Run: headless pygame with SDL's dummy video driver; simulated clock (each Clock.tick advances the game by its frame time, no real sleeping); random seed 0; keys injected as events and as key.get_pressed() state; mouse plan: one left click at the window centre at the start of phase 2, then a move to the lower-right quarter at the start of phase 3.
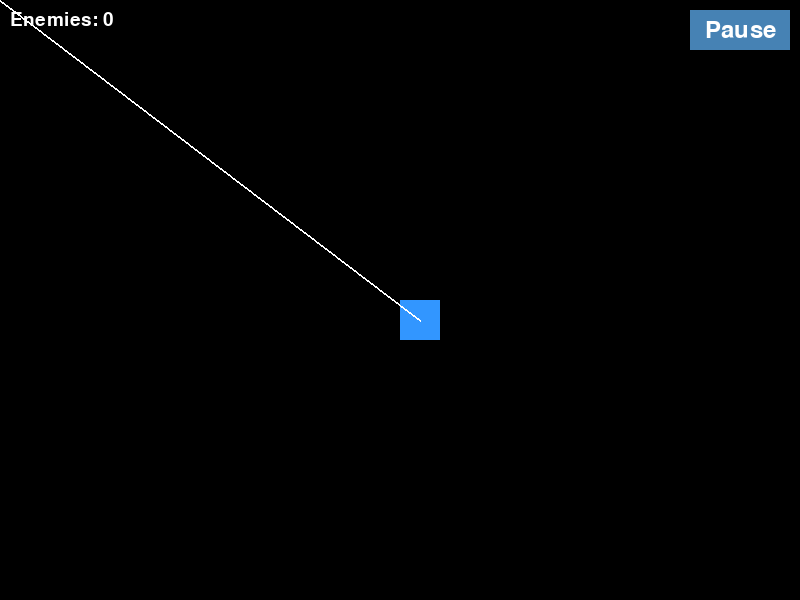
Frame 1 of 4 · flips 1–60 · no input
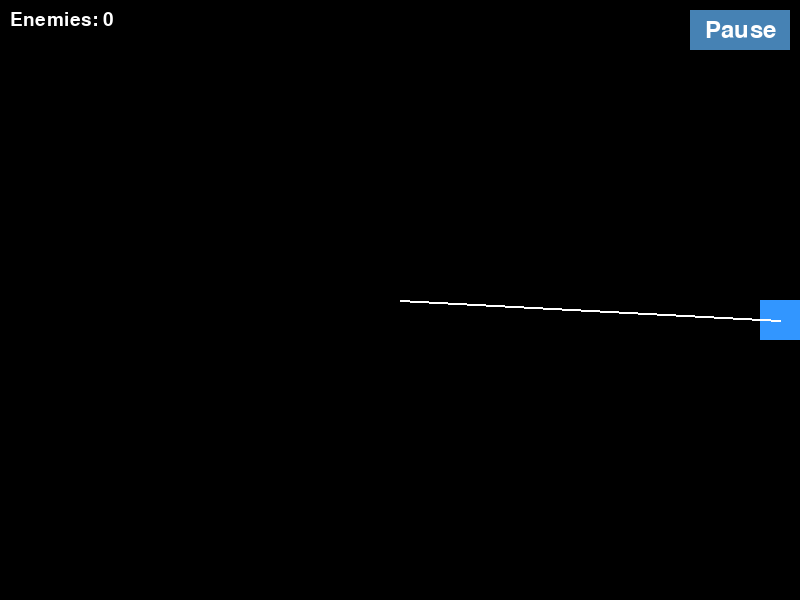
Frame 2 of 4 · flips 61–180 · clicked the window centre · tapped SPACE, RETURN · held RIGHT (→), D
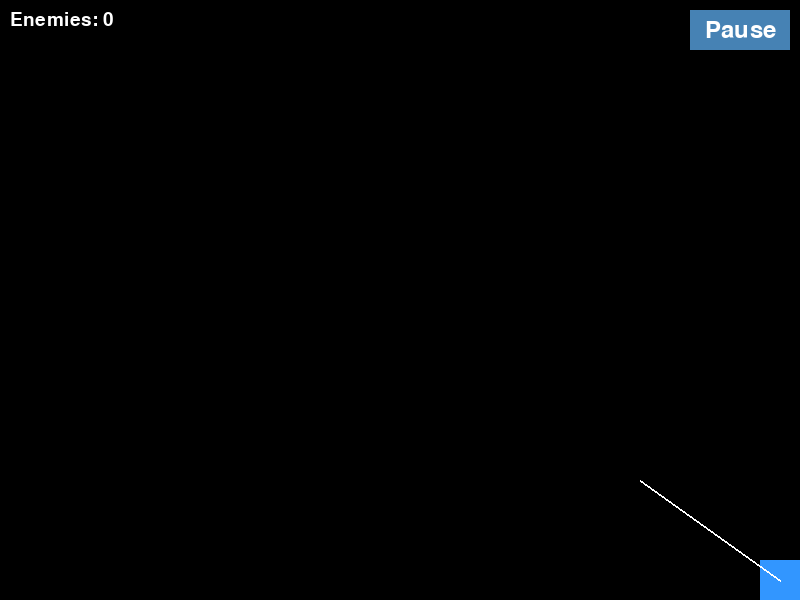
Frame 3 of 4 · flips 181–300 · moved the mouse to the lower-right quarter · held DOWN (↓), S
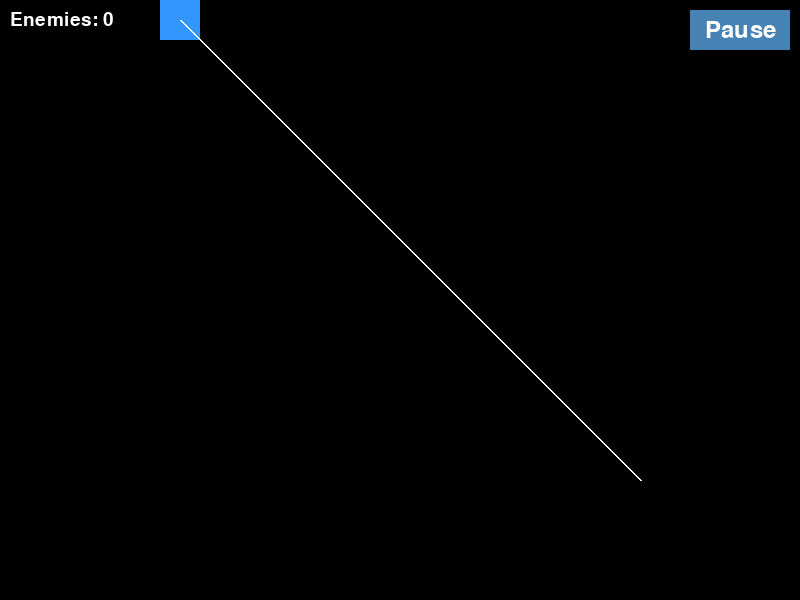
Frame 4 of 4 · flips 301–420 · held LEFT (←), A, UP (↑), W

The pygame program that drew these frames:

import pygame
import math
import random
import sys

pygame.init()

WIDTH, HEIGHT = 800, 600
screen = pygame.display.set_mode((WIDTH, HEIGHT))
pygame.display.set_caption("DoomBench")

BLACK = (0, 0, 0)
WHITE = (255, 255, 255)
PLAYER_COLOR = (50, 150, 255)
BULLET_COLOR = (255, 50, 50)
ENEMY_COLOR = (200, 0, 0)
BUTTON_COLOR = (70, 130, 180)
BUTTON_HOVER_COLOR = (100, 160, 210)
PAUSE_OVERLAY_COLOR = (0, 0, 0, 150)  # Semi-transparent black overlay

player_size = 40
player_speed = 5

font = pygame.font.SysFont(None, 48)
small_font = pygame.font.SysFont(None, 28)

clock = pygame.time.Clock()

class Bullet:
    def __init__(self, x, y, angle):
        self.x = x
        self.y = y
        self.speed = 10
        self.angle = angle
        self.radius = 5
        self.dx = math.cos(angle) * self.speed
        self.dy = math.sin(angle) * self.speed

    def update(self):
        self.x += self.dx
        self.y += self.dy

    def draw(self, surface):
        pygame.draw.circle(surface, BULLET_COLOR, (int(self.x), int(self.y)), self.radius)

    def off_screen(self):
        return self.x < 0 or self.x > WIDTH or self.y < 0 or self.y > HEIGHT

    def get_rect(self):
        return pygame.Rect(self.x - self.radius, self.y - self.radius, self.radius*2, self.radius*2)

class Enemy:
    def __init__(self):
        self.size = 30
        side = random.choice(['top', 'bottom', 'left', 'right'])
        if side == 'top':
            self.x = random.randint(0, WIDTH - self.size)
            self.y = -self.size
        elif side == 'bottom':
            self.x = random.randint(0, WIDTH - self.size)
            self.y = HEIGHT + self.size
        elif side == 'left':
            self.x = -self.size
            self.y = random.randint(0, HEIGHT - self.size)
        else:  # right
            self.x = WIDTH + self.size
            self.y = random.randint(0, HEIGHT - self.size)
        self.speed = 2

    def update(self, player_pos):
        px = player_pos[0] + player_size / 2
        py = player_pos[1] + player_size / 2
        ex = self.x + self.size / 2
        ey = self.y + self.size / 2

        dx = px - ex
        dy = py - ey
        dist = math.hypot(dx, dy)
        if dist != 0:
            dx /= dist
            dy /= dist

        self.x += dx * self.speed
        self.y += dy * self.speed

    def draw(self, surface):
        pygame.draw.rect(surface, ENEMY_COLOR, (int(self.x), int(self.y), self.size, self.size))

    def get_rect(self):
        return pygame.Rect(self.x, self.y, self.size, self.size)

class Button:
    def __init__(self, rect, text):
        self.rect = pygame.Rect(rect)
        self.text = text
        self.color = BUTTON_COLOR
        self.hover_color = BUTTON_HOVER_COLOR
        self.font = pygame.font.SysFont(None, 36)

    def draw(self, surface):
        mouse_pos = pygame.mouse.get_pos()
        if self.rect.collidepoint(mouse_pos):
            color = self.hover_color
        else:
            color = self.color
        pygame.draw.rect(surface, color, self.rect)
        text_surf = self.font.render(self.text, True, WHITE)
        text_rect = text_surf.get_rect(center=self.rect.center)
        surface.blit(text_surf, text_rect)

    def is_clicked(self, event):
        if event.type == pygame.MOUSEBUTTONDOWN and event.button == 1:
            if self.rect.collidepoint(event.pos):
                return True
        return False

def game_loop():
    player_pos = [WIDTH // 2, HEIGHT // 2]
    bullets = []
    enemies = []
    spawn_count = 1
    total_enemies_spawned = 0  # Track total enemies created

    spawn_event = pygame.USEREVENT + 1
    pygame.time.set_timer(spawn_event, 2000)

    running = True
    game_over = False
    paused = False

    benchmark_done = False
    benchmark_duration = 30_000  # 30 seconds in milliseconds
    benchmark_start_time = pygame.time.get_ticks()

    play_again_button = Button((WIDTH//2 - 100, HEIGHT//2 + 50, 200, 50), "Play Again")
    pause_button = Button((WIDTH - 110, 10, 100, 40), "Pause")

    spawn_adjust_interval = 1  # 1 millisecond
    last_spawn_adjust_time = pygame.time.get_ticks()
    min_spawn_count = 1

    while running:
        clock.tick(60)

        current_time = pygame.time.get_ticks()
        elapsed = current_time - benchmark_start_time
        fps = clock.get_fps()

        # Benchmark timer check
        if not benchmark_done and elapsed >= benchmark_duration:
            paused = True
            benchmark_done = True
            enemies.clear()  # Clear enemies at benchmark end
            pause_button.text = "Resume"

        # Spawn count adjustment every 1ms
        if current_time - last_spawn_adjust_time > spawn_adjust_interval:
            last_spawn_adjust_time = current_time

            if fps > 1:
                spawn_count += 1000
            else:
                spawn_count = max(min_spawn_count, spawn_count - 450)

        for event in pygame.event.get():
            if event.type == pygame.QUIT:
                pygame.quit()
                sys.exit()

            if not game_over:
                if pause_button.is_clicked(event):
                    paused = not paused
                    pause_button.text = "Resume" if paused else "Pause"
                    if paused and not benchmark_done:
                        benchmark_start_time = pygame.time.get_ticks() - elapsed
                    if not paused and benchmark_done:
                        benchmark_done = False
                        benchmark_start_time = pygame.time.get_ticks()
                        total_enemies_spawned = 0
                        spawn_count = 1

                if not paused:
                    if event.type == spawn_event:
                        for _ in range(spawn_count):
                            enemies.append(Enemy())
                            total_enemies_spawned += 1

                    if event.type == pygame.MOUSEBUTTONDOWN:
                        if event.button == 1:
                            mx, my = pygame.mouse.get_pos()
                            px = player_pos[0] + player_size / 2
                            py = player_pos[1] + player_size / 2
                            angle = math.atan2(my - py, mx - px)
                            bullets.append(Bullet(px, py, angle))

            else:
                if play_again_button.is_clicked(event):
                    return  # Restart game loop by returning

        keys = pygame.key.get_pressed()
        if not game_over and not paused:
            if keys[pygame.K_LEFT] or keys[pygame.K_a]:
                player_pos[0] -= player_speed
            if keys[pygame.K_RIGHT] or keys[pygame.K_d]:
                player_pos[0] += player_speed
            if keys[pygame.K_UP] or keys[pygame.K_w]:
                player_pos[1] -= player_speed
            if keys[pygame.K_DOWN] or keys[pygame.K_s]:
                player_pos[1] += player_speed

            player_pos[0] = max(0, min(WIDTH - player_size, player_pos[0]))
            player_pos[1] = max(0, min(HEIGHT - player_size, player_pos[1]))

            for bullet in bullets[:]:
                bullet.update()
                if bullet.off_screen():
                    bullets.remove(bullet)

            for enemy in enemies[:]:
                enemy.update(player_pos)
                enemy_rect = enemy.get_rect()

                player_rect = pygame.Rect(*player_pos, player_size, player_size)
                # Player invincible - no damage

                for bullet in bullets[:]:
                    if enemy_rect.colliderect(bullet.get_rect()):
                        enemies.remove(enemy)
                        bullets.remove(bullet)
                        spawn_count += 1
                        break

        screen.fill(BLACK)

        if not game_over:
            pygame.draw.rect(screen, PLAYER_COLOR, (*player_pos, player_size, player_size))

            for bullet in bullets:
                bullet.draw(screen)

            for enemy in enemies:
                enemy.draw(screen)

            mouse_x, mouse_y = pygame.mouse.get_pos()
            player_center = (player_pos[0] + player_size / 2, player_pos[1] + player_size / 2)
            pygame.draw.line(screen, (255, 255, 255), player_center, (mouse_x, mouse_y), 2)

            pause_button.draw(screen)

            if paused:
                overlay = pygame.Surface((WIDTH, HEIGHT), pygame.SRCALPHA)
                overlay.fill(PAUSE_OVERLAY_COLOR)
                screen.blit(overlay, (0, 0))

                if benchmark_done:
                    benchmark_title = font.render("BENCHMARK RESULTS", True, WHITE)
                    title_rect = benchmark_title.get_rect(center=(WIDTH//2, HEIGHT//2 - 100))
                    screen.blit(benchmark_title, title_rect)

                    enemies_text = small_font.render(f"Enemies Spawned: {total_enemies_spawned}", True, WHITE)
                    enemies_rect = enemies_text.get_rect(center=(WIDTH//2, HEIGHT//2 - 40))
                    screen.blit(enemies_text, enemies_rect)

                    points = total_enemies_spawned * 0.5
                    points_text = small_font.render(f"Points: {points:.1f}", True, WHITE)
                    points_rect = points_text.get_rect(center=(WIDTH//2, HEIGHT//2 + 10))
                    screen.blit(points_text, points_rect)
                else:
                    pause_text = font.render("PAUSED", True, WHITE)
                    pause_rect = pause_text.get_rect(center=(WIDTH//2, HEIGHT//2))
                    screen.blit(pause_text, pause_rect)

        else:
            game_over_text = font.render("GAME OVER", True, WHITE)
            text_rect = game_over_text.get_rect(center=(WIDTH//2, HEIGHT//2 - 50))
            screen.blit(game_over_text, text_rect)

            play_again_button.draw(screen)

        if not benchmark_done:
            enemy_count_text = small_font.render(f"Enemies: {len(enemies)}", True, WHITE)
            screen.blit(enemy_count_text, (10, 10))

        pygame.display.flip()

def main():
    while True:
        game_loop()

if __name__ == "__main__":
    main()
